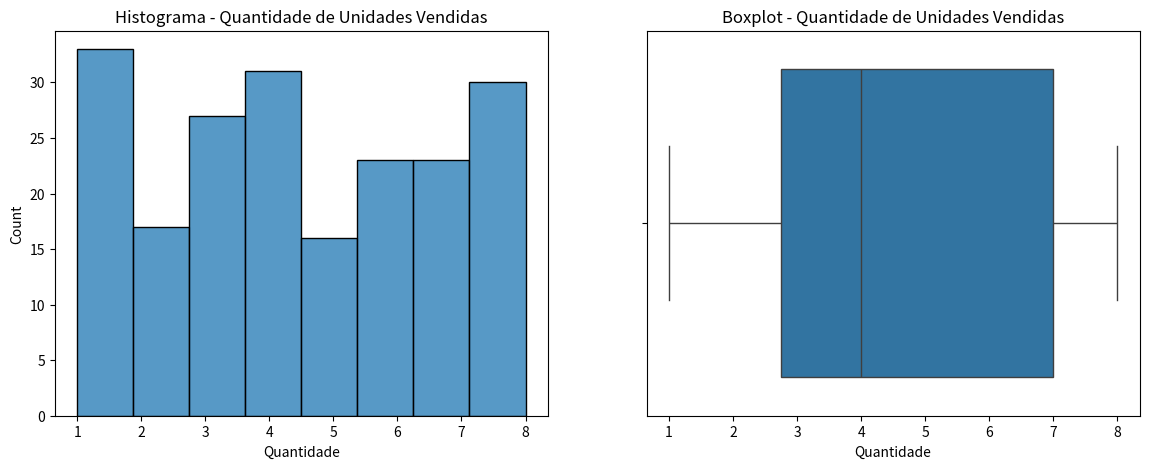
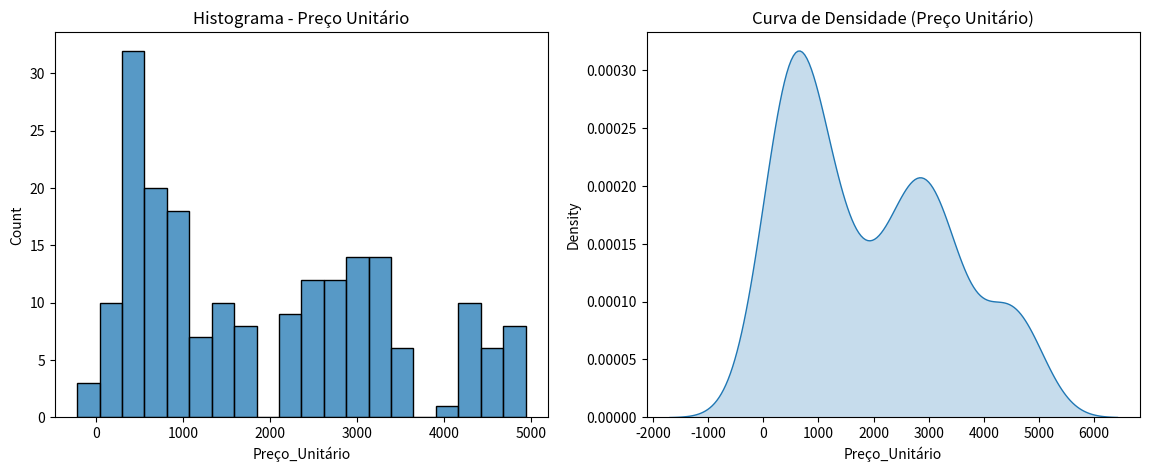
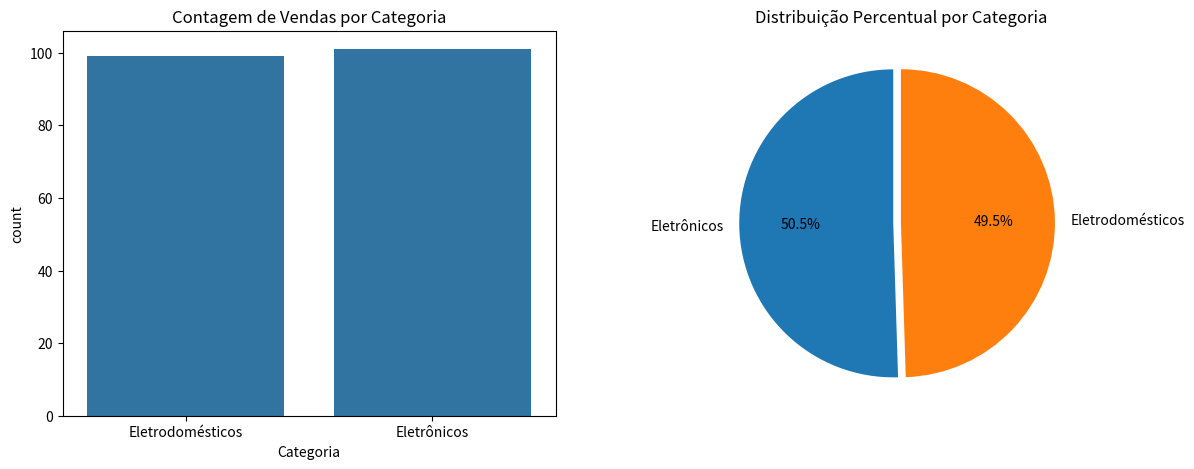
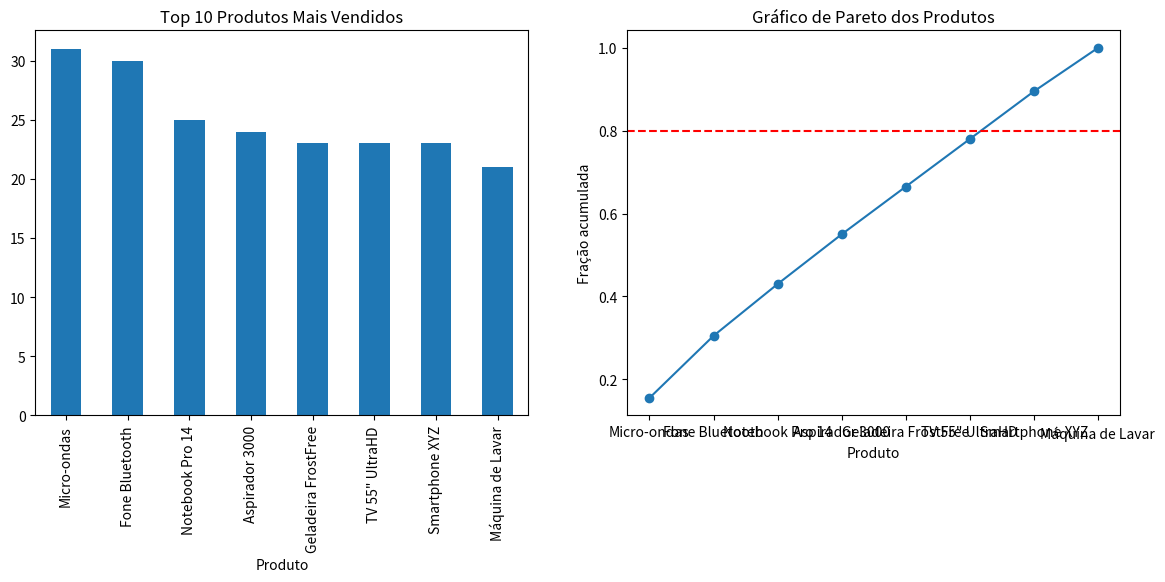
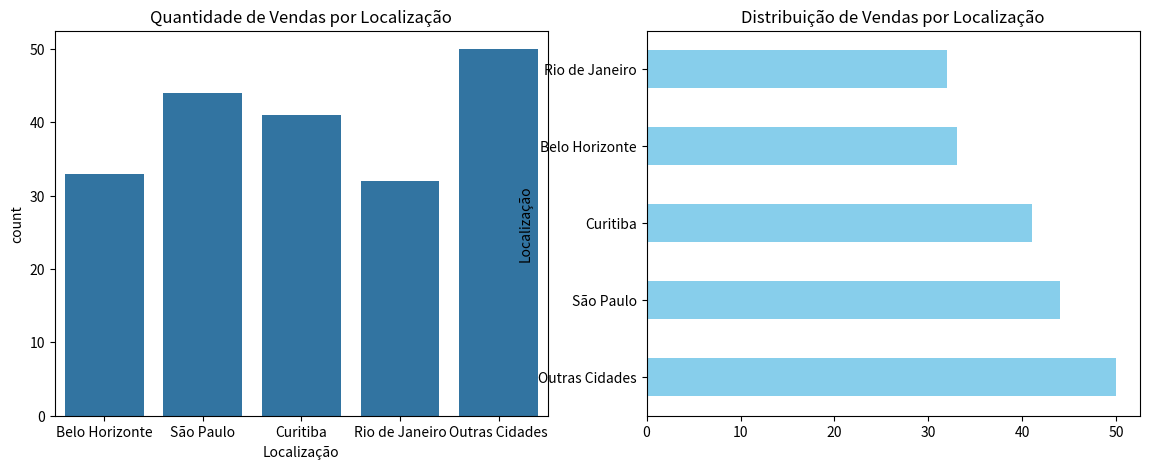

These charts were generated, in order, by the following Python code:
import pandas as pd
import numpy as np
import matplotlib.pyplot as plt
import seaborn as sns

# Gerar dados simulados
np.random.seed(42)

produtos = ['Smartphone XYZ', 'Notebook Pro 14', 'TV 55" UltraHD', 'Fone Bluetooth', 
            'Geladeira FrostFree', 'Máquina de Lavar', 'Micro-ondas', 'Aspirador 3000']

categorias = {
    'Smartphone XYZ': 'Eletrônicos',
    'Notebook Pro 14': 'Eletrônicos',
    'TV 55" UltraHD': 'Eletrônicos',
    'Fone Bluetooth': 'Eletrônicos',
    'Geladeira FrostFree': 'Eletrodomésticos',
    'Máquina de Lavar': 'Eletrodomésticos',
    'Micro-ondas': 'Eletrodomésticos',
    'Aspirador 3000': 'Eletrodomésticos'
}

localizacoes = ['São Paulo', 'Rio de Janeiro', 'Belo Horizonte', 'Curitiba', 'Outras Cidades']

# Criar DataFrame
n = 200
dados = pd.DataFrame({
    'ID_Venda': np.arange(1, n+1),
    'Data': pd.date_range(start='2024-01-01', periods=n, freq='D'),
    'Produto': np.random.choice(produtos, n),
    'Quantidade': np.random.randint(1, 9, size=n),
    'Cliente_ID': np.random.randint(1000, 9999, size=n),
    'Localização': np.random.choice(localizacoes, n)
})

# Atribuir categorias
dados['Categoria'] = dados['Produto'].map(categorias)

# Atribuir preços (valores aleatórios realistas)
precos_base = {
    'Smartphone XYZ': 1500,
    'Notebook Pro 14': 4500,
    'TV 55" UltraHD': 2500,
    'Fone Bluetooth': 300,
    'Geladeira FrostFree': 3200,
    'Máquina de Lavar': 2800,
    'Micro-ondas': 800,
    'Aspirador 3000': 500
}

dados['Preço_Unitário'] = dados['Produto'].map(precos_base) + np.random.normal(0, 200, size=n).astype(int)

# Mostrar os primeiros registros
print(dados.head())

# -------------------------
# Plotagem dos gráficos
# -------------------------

# 1. Quantidade
plt.figure(figsize=(14, 5))

plt.subplot(1, 2, 1)
sns.histplot(dados['Quantidade'], bins=8, kde=False)
plt.title('Histograma - Quantidade de Unidades Vendidas')

plt.subplot(1, 2, 2)
sns.boxplot(x=dados['Quantidade'])
plt.title('Boxplot - Quantidade de Unidades Vendidas')

plt.show()

# 2. Preço Unitário
plt.figure(figsize=(14, 5))

plt.subplot(1, 2, 1)
sns.histplot(dados['Preço_Unitário'], bins=20, kde=False)
plt.title('Histograma - Preço Unitário')

plt.subplot(1, 2, 2)
sns.kdeplot(dados['Preço_Unitário'], shade=True)
plt.title('Curva de Densidade (Preço Unitário)')

plt.show()

# 3. Categoria
plt.figure(figsize=(14, 5))

plt.subplot(1, 2, 1)
sns.countplot(x=dados['Categoria'])
plt.title('Contagem de Vendas por Categoria')

plt.subplot(1, 2, 2)
dados['Categoria'].value_counts().plot.pie(autopct='%1.1f%%', startangle=90, explode=(0.05, 0))
plt.title('Distribuição Percentual por Categoria')
plt.ylabel('')

plt.show()

# 4. Produto
top_produtos = dados['Produto'].value_counts().head(10)

plt.figure(figsize=(14, 5))

plt.subplot(1, 2, 1)
top_produtos.plot(kind='bar')
plt.title('Top 10 Produtos Mais Vendidos')

plt.subplot(1, 2, 2)
acum = top_produtos.cumsum() / top_produtos.sum()
acum.plot(marker='o')
plt.axhline(0.8, color='red', linestyle='--')
plt.title('Gráfico de Pareto dos Produtos')
plt.ylabel('Fração acumulada')

plt.show()

# 5. Localização
plt.figure(figsize=(14, 5))

plt.subplot(1, 2, 1)
sns.countplot(x=dados['Localização'])
plt.title('Quantidade de Vendas por Localização')

plt.subplot(1, 2, 2)
dados['Localização'].value_counts().plot(kind='barh', color='skyblue')
plt.title('Distribuição de Vendas por Localização')

plt.show()
